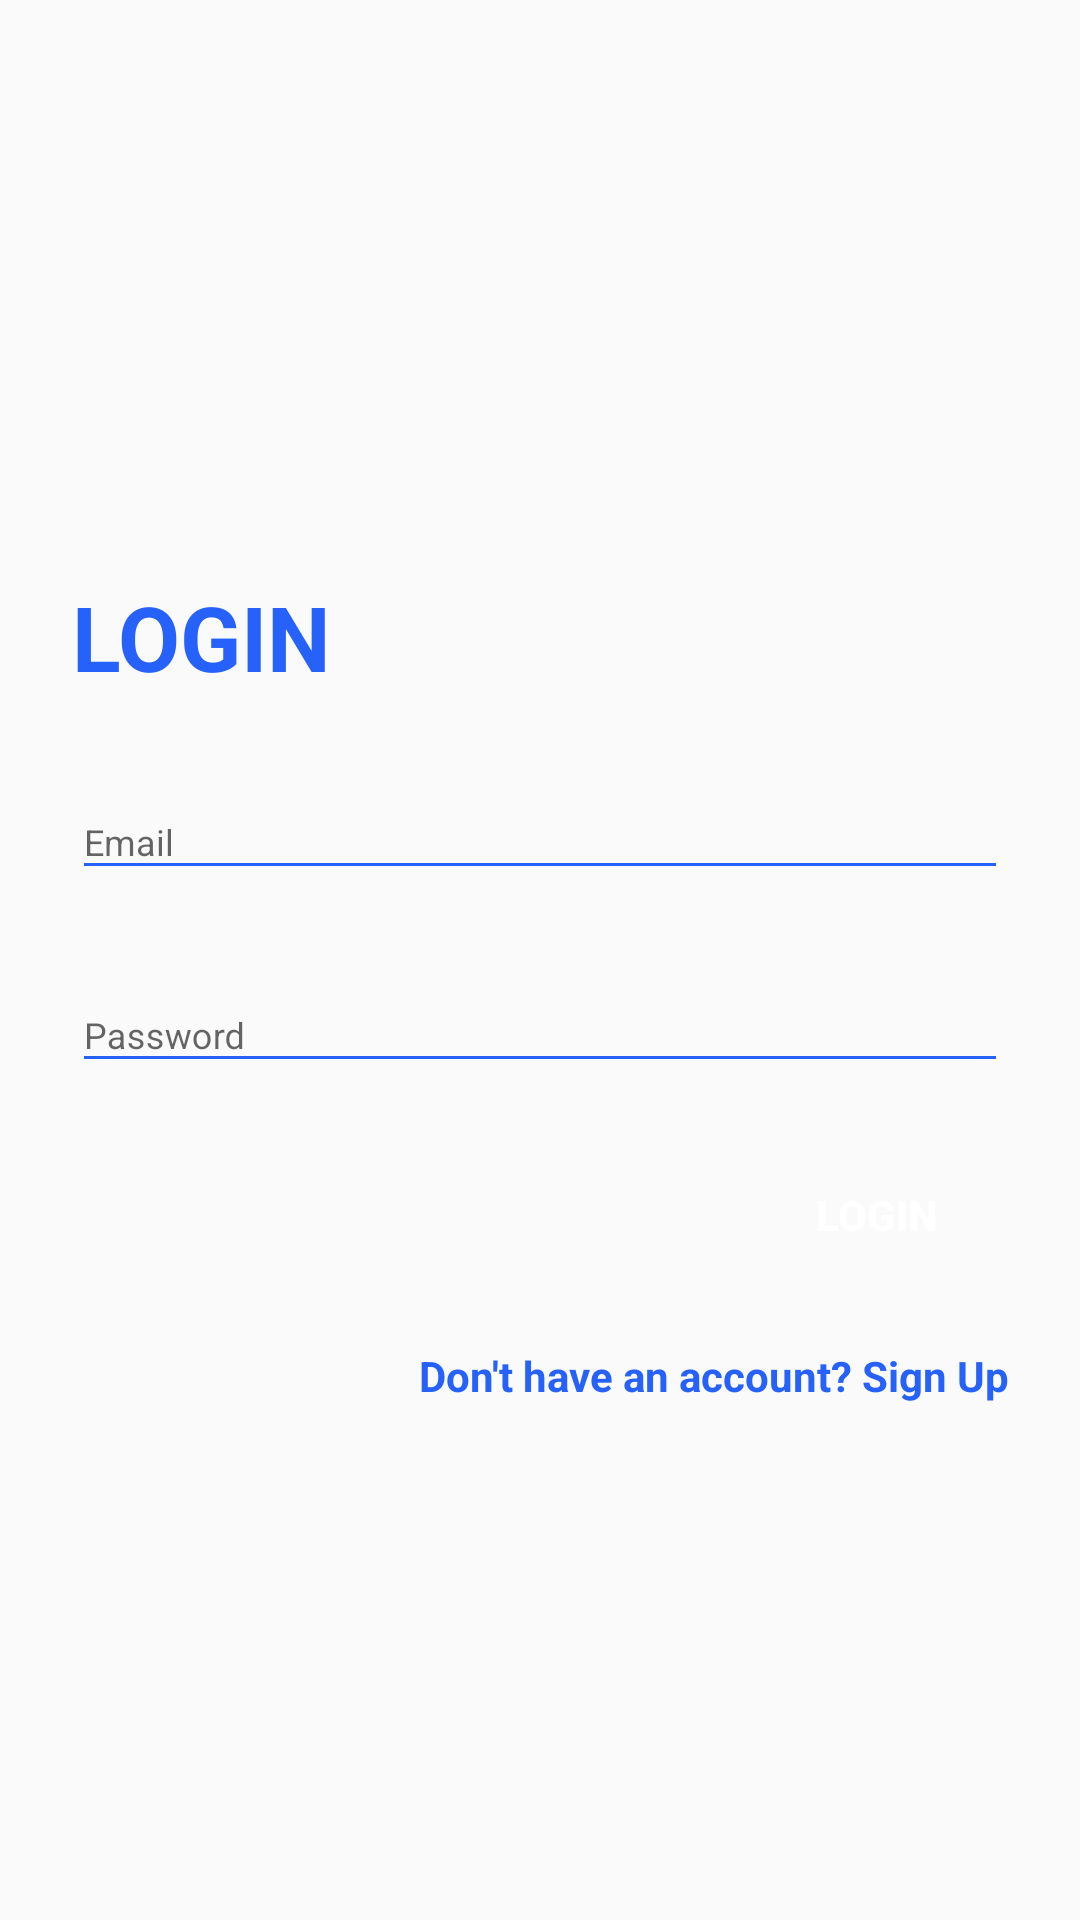

This screen was rendered from an Android layout file. Write that file and the resources it references.
<!-- AndroidManifest.xml: application theme AppTheme -->
<!-- res/layout/activity_login.xml -->
<?xml version="1.0" encoding="utf-8"?>
<RelativeLayout xmlns:android="http://schemas.android.com/apk/res/android"
    xmlns:app="http://schemas.android.com/apk/res-auto"
    xmlns:tools="http://schemas.android.com/tools"
    android:layout_width="match_parent"
    android:layout_height="match_parent"
    tools:context=".ActivityLogin"
    android:background="@drawable/login_bk"
    android:focusableInTouchMode="true">

    <LinearLayout
        android:layout_width="match_parent"
        android:layout_height="wrap_content"
        android:layout_centerInParent="true"
        android:layout_marginStart="24dp"
        android:layout_marginEnd="24dp"
        android:layout_marginBottom="8dp"
        android:layout_marginTop="8dp"
        android:orientation="vertical">
        
        <TextView
            android:layout_width="wrap_content"
            android:layout_height="wrap_content"
            style="@style/loginHeader"
            android:layout_marginTop="@dimen/loginViewsMargin"
            android:text="@string/login"/>
        
        <com.google.android.material.textfield.TextInputLayout
            android:id="@+id/inputEmail"
            style="@style/parent"
            android:layout_marginTop="@dimen/loginViewsMargin">

            <EditText
                android:id="@+id/editEmail"
                style="@style/modifiedEditText"
                android:hint="@string/login_email_hint"
                android:maxLines="1"/>


        </com.google.android.material.textfield.TextInputLayout>

        <com.google.android.material.textfield.TextInputLayout
            android:id="@+id/inputPassword"
            style="@style/parent"
            android:layout_marginTop="@dimen/loginViewsMargin">

            <EditText
                android:id="@+id/editPassword"
                style="@style/modifiedEditText"
                android:inputType="textPassword"
                android:hint="@string/login_password_hint"
                android:maxLines="1"/>


        </com.google.android.material.textfield.TextInputLayout>
        
        <Button
            android:id="@+id/loginBtn"
            style="@style/loginButton"
            android:layout_gravity="right"
            android:layout_marginTop="@dimen/loginViewsMargin"
            android:text="@string/login"
            tools:ignore="RtlHardcoded" />
        
        <TextView
            android:id="@+id/register_now"
            style="@style/parent"
            android:layout_marginTop="@dimen/loginViewsMargin"
            android:text="@string/login_signup_hint"
            android:textAlignment="textEnd"
            android:textColor="@color/primaryTextColor"
            android:textStyle="bold"
            android:gravity="end"/>

    </LinearLayout>

</RelativeLayout>
<!-- resources referenced by this layout -->
<resources>
  <color name="primaryTextColor">#2661FA</color>
  <dimen name="loginViewsMargin">20dp</dimen>
  <string name="login">LOGIN</string>
  <string name="login_email_hint">Email</string>
  <string name="login_password_hint">Password</string>
  <string name="login_signup_hint">Don\'t have an account? Sign Up</string>
  <style name="loginButton" parent="viewParent">
              <item name="android:background">@drawable/login_button_bk</item>
              <item name="android:textColor">@color/whiteTextColor</item>
              <item name="android:textStyle">bold</item>
          </style>
  <style name="loginHeader">
              <item name="android:textColor">@color/primaryTextColor</item>
              <item name="android:textSize">@dimen/headerTextSize</item>
              <item name="android:textStyle">bold</item>
          </style>
  <style name="modifiedEditText" parent="parent">
              <item name="android:textSize">@dimen/newsMoreTextSize</item>
              <item name="android:backgroundTint">@color/primaryTextColor</item>
          </style>
  <style name="parent">
              <item name="android:layout_width">match_parent</item>
              <item name="android:layout_height">wrap_content</item>
          </style>
  <style name="AppTheme" parent="Theme.AppCompat.Light.DarkActionBar">
              <item name="colorPrimary">@color/colorPrimary</item>
              <item name="colorPrimaryDark">@color/colorPrimaryDark</item>
              <item name="colorAccent">@color/colorAccent</item>
          </style>
  <style name="viewParent">
              <item name="android:layout_width">wrap_content</item>
              <item name="android:layout_height">wrap_content</item>
          </style>
  <color name="whiteTextColor">#FFF</color>
  <dimen name="headerTextSize">30sp</dimen>
  <dimen name="newsMoreTextSize">12sp</dimen>
  <color name="colorPrimary">#1F5BF3</color>
  <color name="colorPrimaryDark">#0947E8</color>
  <color name="colorAccent">#00A5FF</color>
</resources>
